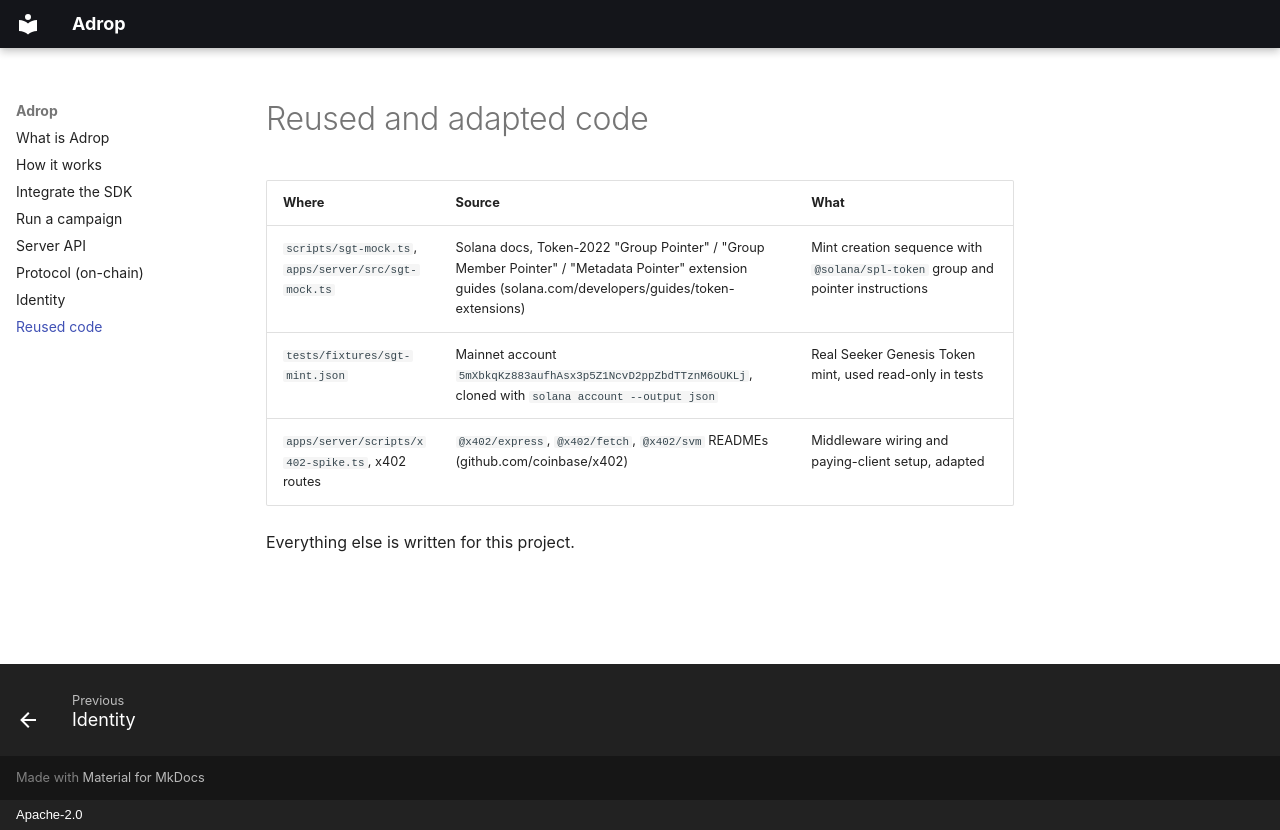

repository: adrop-org/adrop · page: DISCLOSURE/index.html · generator: mkdocs · copyright: Apache-2.0

# Reused and adapted code

| Where | Source | What |
|---|---|---|
| `scripts/sgt-mock.ts`, `apps/server/src/sgt-mock.ts` | Solana docs, Token-2022 "Group Pointer" / "Group Member Pointer" / "Metadata Pointer" extension guides (solana.com/developers/guides/token-extensions) | Mint creation sequence with `@solana/spl-token` group and pointer instructions |
| `tests/fixtures/sgt-mint.json` | Mainnet account `5mXbkqKz883aufhAsx3p5Z1NcvD2ppZbdTTznM6oUKLj`, cloned with `solana account --output json` | Real Seeker Genesis Token mint, used read-only in tests |
| `apps/server/scripts/x402-spike.ts`, x402 routes | `@x402/express`, `@x402/fetch`, `@x402/svm` READMEs (github.com/coinbase/x402) | Middleware wiring and paying-client setup, adapted |

Everything else is written for this project.
